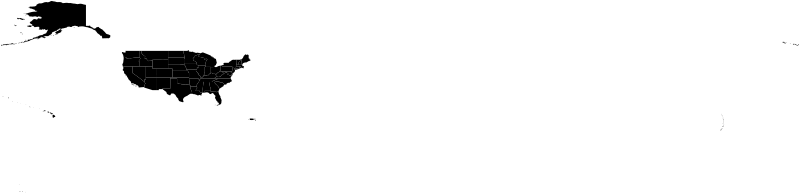

The table this chart was drawn from, first rows:
REGION, DIVISION, STATEFP, STATENS, GEOID, STUSPS, NAME, LSAD, MTFCC, FUNCSTAT, ALAND, AWATER, INTPTLAT, INTPTLON
3, 5, 54, 01779805, 54, WV, West Virginia, 00, G4000, A, 62266231560, 489271086, 38.65, -80.62
3, 5, 12, 00294478, 12, FL, Florida, 00, G4000, A, 138947364717, 31362872853, 28.46, -82.41
2, 3, 17, 01779784, 17, IL, Illinois, 00, G4000, A, 143779863817, 6215723896, 40.1, -89.15
2, 4, 27, 00662849, 27, MN, Minnesota, 00, G4000, A, 206230065476, 18942261495, 46.32, -94.2
3, 5, 24, 01714934, 24, MD, Maryland, 00, G4000, A, 25151726296, 6979340970, 38.95, -76.67
1, 1, 44, 01219835, 44, RI, Rhode Island, 00, G4000, A, 2677787140, 1323663210, 41.6, -71.53
4, 8, 16, 01779783, 16, ID, Idaho, 00, G4000, A, 214049897859, 2391604238, 44.35, -114.6
1, 1, 33, 01779794, 33, NH, New Hampshire, 00, G4000, A, 23189198255, 1026903434, 43.67, -71.58
3, 5, 37, 01027616, 37, NC, North Carolina, 00, G4000, A, 125925929633, 13463401534, 35.54, -79.13
1, 1, 50, 01779802, 50, VT, Vermont, 00, G4000, A, 23874197924, 1030383955, 44.07, -72.67
1, 1, 09, 01779780, 09, CT, Connecticut, 00, G4000, A, 12542497381, 1815617293, 41.58, -72.75
3, 5, 10, 01779781, 10, DE, Delaware, 00, G4000, A, 5046620081, 1399291164, 39, -75.44
4, 8, 35, 00897535, 35, NM, New Mexico, 00, G4000, A, 314197253999, 727781442, 34.43, -106.1
4, 9, 06, 01779778, 06, CA, California, 00, G4000, A, 403660088482, 20305454540, 37.16, -119.5
1, 2, 34, 01779795, 34, NJ, New Jersey, 00, G4000, A, 19048848841, 3543837357, 40.11, -74.67
2, 3, 55, 01779806, 55, WI, Wisconsin, 00, G4000, A, 140293020078, 29344176961, 44.63, -89.71
4, 9, 41, 01155107, 41, OR, Oregon, 00, G4000, A, 248607777514, 6191602576, 43.97, -120.6
2, 4, 31, 01779792, 31, NE, Nebraska, 00, G4000, A, 198953801353, 1374686302, 41.54, -99.81
1, 2, 42, 01779798, 42, PA, Pennsylvania, 00, G4000, A, 115880457407, 3398574954, 40.9, -77.83
4, 9, 53, 01779804, 53, WA, Washington, 00, G4000, A, 172117954267, 12549727444, 47.41, -120.6
3, 7, 22, 01629543, 22, LA, Louisiana, 00, G4000, A, 111899106382, 23752001883, 30.86, -91.8
3, 5, 13, 01705317, 13, GA, Georgia, 00, G4000, A, 149484604230, 4420380296, 32.63, -83.42
3, 6, 01, 01779775, 01, AL, Alabama, 00, G4000, A, 131174192284, 4593183334, 32.74, -86.84
4, 8, 49, 01455989, 49, UT, Utah, 00, G4000, A, 213355135666, 6529910339, 39.33, -111.7
2, 3, 39, 01085497, 39, OH, Ohio, 00, G4000, A, 105823701267, 10274036690, 40.41, -82.71
3, 7, 48, 01779801, 48, TX, Texas, 00, G4000, A, 676668210823, 18991880422, 31.43, -99.28
4, 8, 08, 01779779, 08, CO, Colorado, 00, G4000, A, 268419875371, 1184637800, 38.99, -105.5
3, 5, 45, 01779799, 45, SC, South Carolina, 00, G4000, A, 77864659170, 5075874513, 33.87, -80.85
3, 7, 40, 01102857, 40, OK, Oklahoma, 00, G4000, A, 177662675149, 3374950118, 35.59, -97.49
3, 6, 47, 01325873, 47, TN, Tennessee, 00, G4000, A, 106805839178, 2347012319, 35.86, -86.35
4, 8, 56, 01779807, 56, WY, Wyoming, 00, G4000, A, 251458578211, 1867637632, 42.99, -107.5
4, 9, 15, 01779782, 15, HI, Hawaii, 00, G4000, A, 16634006436, 11777792811, 19.6, -155.5
2, 4, 38, 01779797, 38, ND, North Dakota, 00, G4000, A, 178695635183, 4411365971, 47.44, -100.5
3, 6, 21, 01779786, 21, KY, Kentucky, 00, G4000, A, 102282218059, 2372611005, 37.53, -85.29
9, 0, 78, 01802710, 78, VI, United States Virgin Islands, 00, G4000, A, 348021896, 1550236199, 18.33, -64.97
9, 0, 69, 01779809, 69, MP, Commonwealth of the Northern Mariana Isl…, 00, G4000, A, 472292529, 4644252458, 14.94, 145.6
9, 0, 66, 01802705, 66, GU, Guam, 00, G4000, A, 543555844, 934337453, 13.44, 144.8
1, 1, 23, 01779787, 23, ME, Maine, 00, G4000, A, 79887659040, 11745717739, 45.41, -68.67
1, 2, 36, 01779796, 36, NY, New York, 00, G4000, A, 122050000805, 19246143659, 42.91, -75.6
4, 8, 32, 01779793, 32, NV, Nevada, 00, G4000, A, 284537049864, 1839662829, 39.33, -116.6
4, 9, 02, 01785533, 02, AK, Alaska, 00, G4000, A, 1478927050067, 245394222619, 63.35, -152.8
9, 0, 60, 01802701, 60, AS, American Samoa, 00, G4000, A, 197759069, 1307243751, -14.27, -170.7
2, 3, 26, 01779789, 26, MI, Michigan, 00, G4000, A, 146608689865, 103878116983, 44.84, -85.66
3, 7, 05, 00068085, 05, AR, Arkansas, 00, G4000, A, 134776580080, 2956395922, 34.9, -92.44
3, 6, 28, 01779790, 28, MS, Mississippi, 00, G4000, A, 121536584987, 3923863925, 32.69, -89.66
2, 4, 29, 01779791, 29, MO, Missouri, 00, G4000, A, 178049911275, 2489250399, 38.35, -92.46
4, 8, 30, 00767982, 30, MT, Montana, 00, G4000, A, 376966832749, 3869031338, 47.05, -109.6
2, 4, 20, 00481813, 20, KS, Kansas, 00, G4000, A, 211753474780, 1346010601, 38.5, -98.38
2, 3, 18, 00448508, 18, IN, Indiana, 00, G4000, A, 92790048198, 1537252652, 39.9, -86.29
9, 0, 72, 01779808, 72, PR, Puerto Rico, 00, G4000, A, 8868701898, 4922576715, 18.22, -66.41
2, 4, 46, 01785534, 46, SD, South Dakota, 00, G4000, A, 196346195316, 3383460688, 44.45, -100.2
1, 1, 25, 00606926, 25, MA, Massachusetts, 00, G4000, A, 20204387828, 7130663019, 42.16, -71.49
3, 5, 51, 01779803, 51, VA, Virginia, 00, G4000, A, 102258306285, 8527942672, 37.52, -78.67
3, 5, 11, 01702382, 11, DC, District of Columbia, 00, G4000, A, 158340389, 18687196, 38.9, -77.02
2, 4, 19, 01779785, 19, IA, Iowa, 00, G4000, A, 144660467237, 1084981626, 42.07, -93.49
4, 8, 04, 01779777, 04, AZ, Arizona, 00, G4000, A, 294360282618, 859561204, 34.2, -111.6
